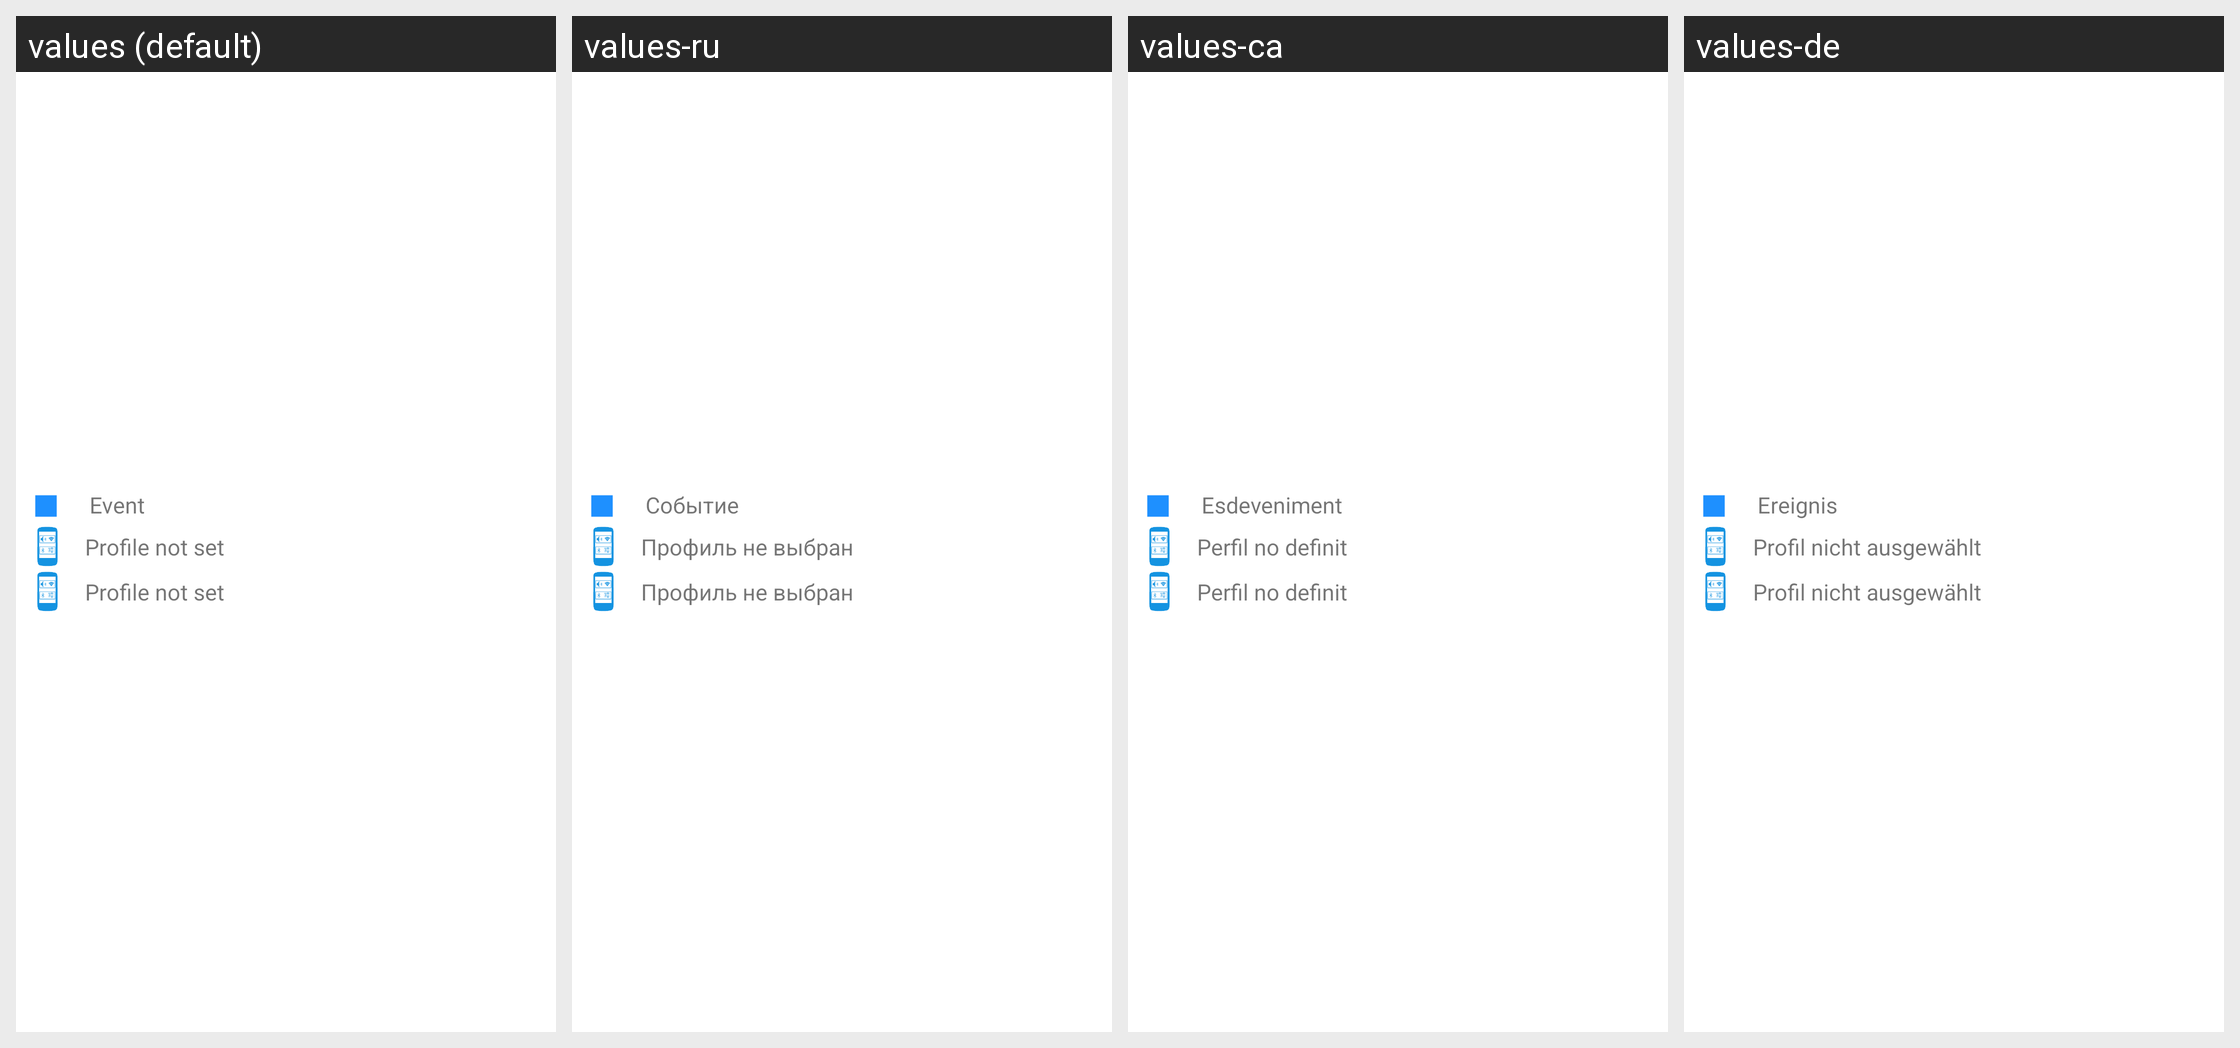

The Android screen above is rendered under several locales of the same app. Produce the string resources it draws, with the default and per-locale values.
Android screen res/layout/editor_event_list_item_no_indicator.xml rendered under 4 locales, left to right: values (default), values-ru, values-ca, values-de. Device: Nexus 5 (rendered at 1080×1920; each locale shown at half size, 540×960, under a caption strip naming it); theme Theme.MaterialComponents.DayNight.NoActionBar.
Other locales in the repository, not shown: values-cs, values-es-rES, values-it, values-sk, values-uk.
Strings drawn on this screen, with the default value and each locale's value (text and hints the layout hard-codes, and strings that could not be matched under every locale, appear in the picture but are not listed):

event_name_default
  values: Event
  values-ru: Событие
  values-ca: Esdeveniment
  values-de: Ereignis

profile_preference_profile_not_set
  values: Profile not set
  values-ru: Профиль не выбран
  values-ca: Perfil no definit
  values-de: Profil nicht ausgewählt
